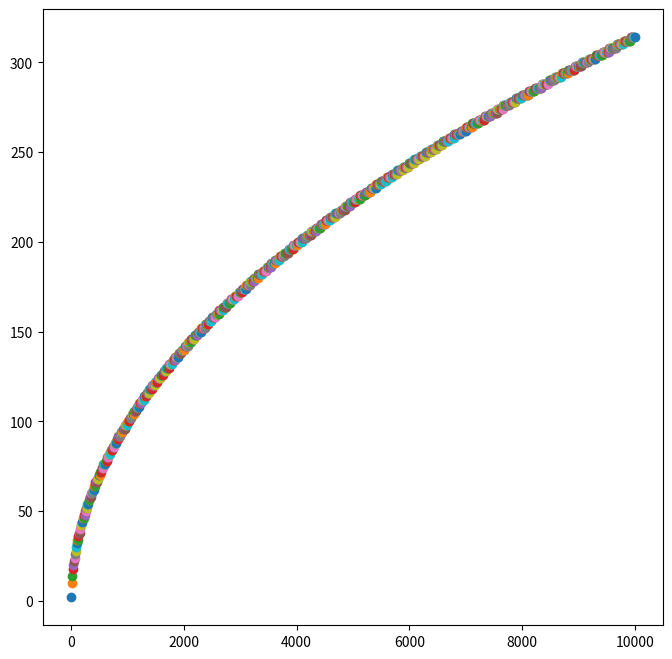

Recreate this plot in Python.
#seeking to recreate digits of pi collision number in perfectly elastic collisions
import numpy as np
import matplotlib.pyplot as plt
m1 = 1
m2 = 10**4

v1 = 0
v2 = -1

#determines conditions after a collision
def BlockCollision(v1,v2,m1,m2):
    comVel = (v1*m1 + v2*m2) / (m1 + m2)
    v1f = comVel - (v1 - comVel)
    v2f = comVel - (v2 - comVel)
    return v1f, v2f

#counts a number of collisions for initial conditions
def TotalCollisions(m2):
    collNum = 0 #counter for collisions
    v1 = 0
    v2 = -1
    m1 = 1
    while(v2 <= v1):
        v1, v2 = BlockCollision(v1, v2, m1, m2) #collision between blocks
        v1 = -1 * v1 #collision with wall
        collNum += 2
        #print(v1, v2)

    return collNum

n = 1000

fig, ax = plt.subplots(1,1, figsize=(8,8))

massArray = np.linspace(0, m2, n+1)
for m in massArray:
    ax.scatter(m, TotalCollisions(m))

plt.show()
    

    

